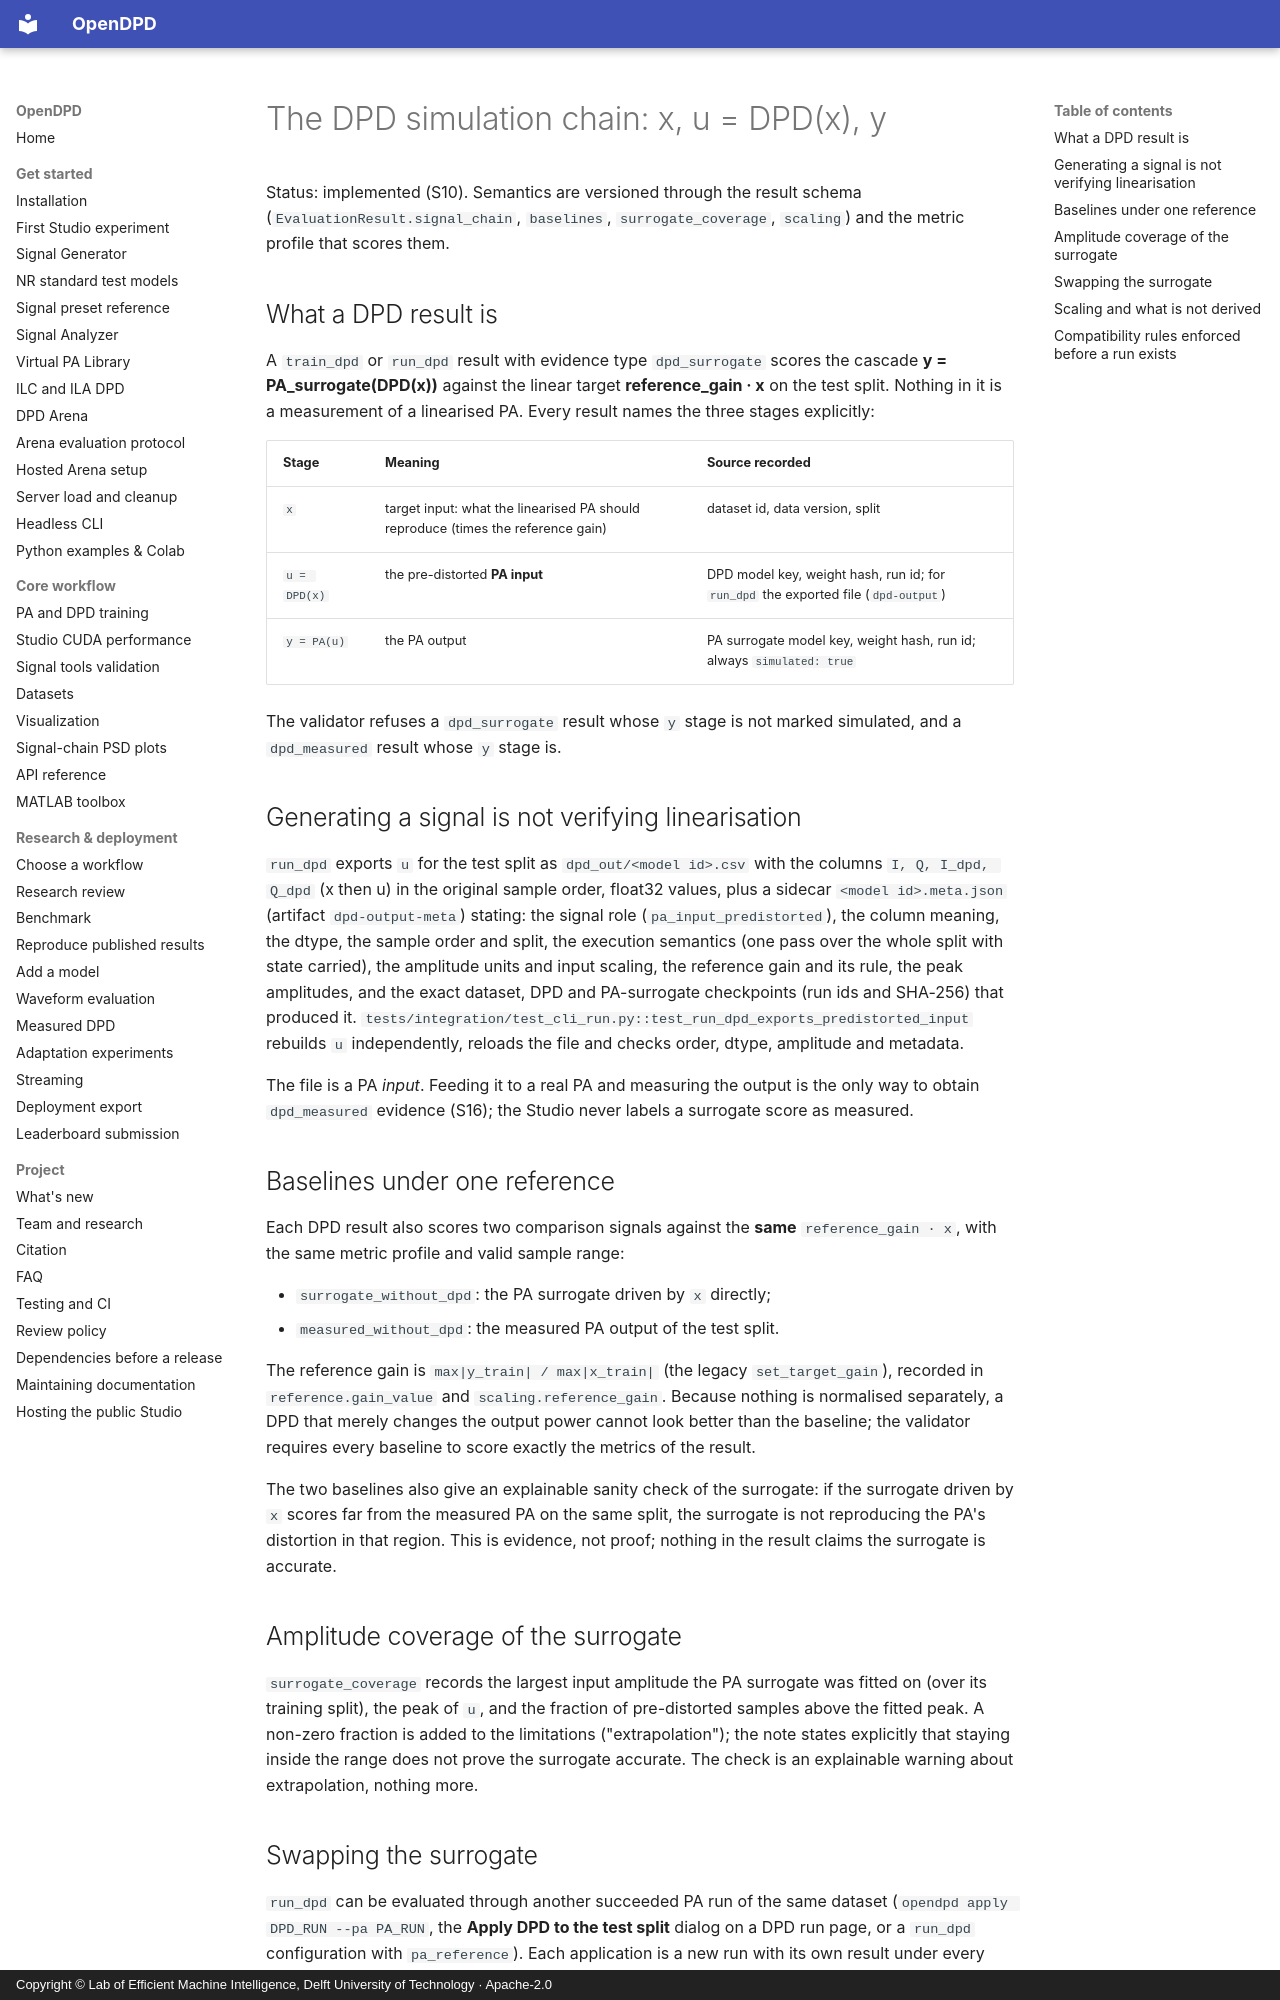

repository: lab-emi/OpenDPD · page: protocols/simulation-chain/index.html · generator: mkdocs · copyright: Copyright © Lab of Efficient Machine Intelligence, Delft University of Technology · Apache-2.0

# The DPD simulation chain: x, u = DPD(x), y

Status: implemented (S10). Semantics are versioned through the result
schema (`EvaluationResult.signal_chain`, `baselines`, `surrogate_coverage`,
`scaling`) and the metric profile that scores them.

## What a DPD result is

A `train_dpd` or `run_dpd` result with evidence type `dpd_surrogate` scores
the cascade **y = PA_surrogate(DPD(x))** against the linear target
**reference_gain · x** on the test split. Nothing in it is a measurement of a
linearised PA. Every result names the three stages explicitly:

| Stage | Meaning | Source recorded |
|---|---|---|
| `x` | target input: what the linearised PA should reproduce (times the reference gain) | dataset id, data version, split |
| `u = DPD(x)` | the pre-distorted **PA input** | DPD model key, weight hash, run id; for `run_dpd` the exported file (`dpd-output`) |
| `y = PA(u)` | the PA output | PA surrogate model key, weight hash, run id; always `simulated: true` |

The validator refuses a `dpd_surrogate` result whose `y` stage is not marked
simulated, and a `dpd_measured` result whose `y` stage is.

## Generating a signal is not verifying linearisation

`run_dpd` exports `u` for the test split as `dpd_out/<model id>.csv` with the
columns `I, Q, I_dpd, Q_dpd` (x then u) in the original sample order, float32
values, plus a sidecar `<model id>.meta.json` (artifact `dpd-output-meta`)
stating: the signal role (`pa_input_predistorted`), the column meaning, the
dtype, the sample order and split, the execution semantics (one pass over
the whole split with state carried), the amplitude units and input scaling,
the reference gain and its rule, the peak amplitudes, and the exact dataset,
DPD and PA-surrogate checkpoints (run ids and SHA-256) that produced it.
`tests/integration/test_cli_run.py::test_run_dpd_exports_predistorted_input`
rebuilds `u` independently, reloads the file and checks order, dtype,
amplitude and metadata.

The file is a PA *input*. Feeding it to a real PA and measuring the output
is the only way to obtain `dpd_measured` evidence (S16); the Studio never
labels a surrogate score as measured.

## Baselines under one reference

Each DPD result also scores two comparison signals against the **same**
`reference_gain · x`, with the same metric profile and valid sample range:

- `surrogate_without_dpd`: the PA surrogate driven by `x` directly;
- `measured_without_dpd`: the measured PA output of the test split.

The reference gain is `max|y_train| / max|x_train|` (the legacy
`set_target_gain`), recorded in `reference.gain_value` and `scaling.reference_gain`.
Because nothing is normalised separately, a DPD that merely changes the
output power cannot look better than the baseline; the validator requires
every baseline to score exactly the metrics of the result.

The two baselines also give an explainable sanity check of the surrogate:
if the surrogate driven by `x` scores far from the measured PA on the same
split, the surrogate is not reproducing the PA's distortion in that region.
This is evidence, not proof; nothing in the result claims the surrogate is
accurate.

## Amplitude coverage of the surrogate

`surrogate_coverage` records the largest input amplitude the PA surrogate
was fitted on (over its training split), the peak of `u`, and the fraction of
pre-distorted samples above the fitted peak. A non-zero fraction is added to
the limitations ("extrapolation"); the note states explicitly that staying
inside the range does not prove the surrogate accurate. The check is an
explainable warning about extrapolation, nothing more.
